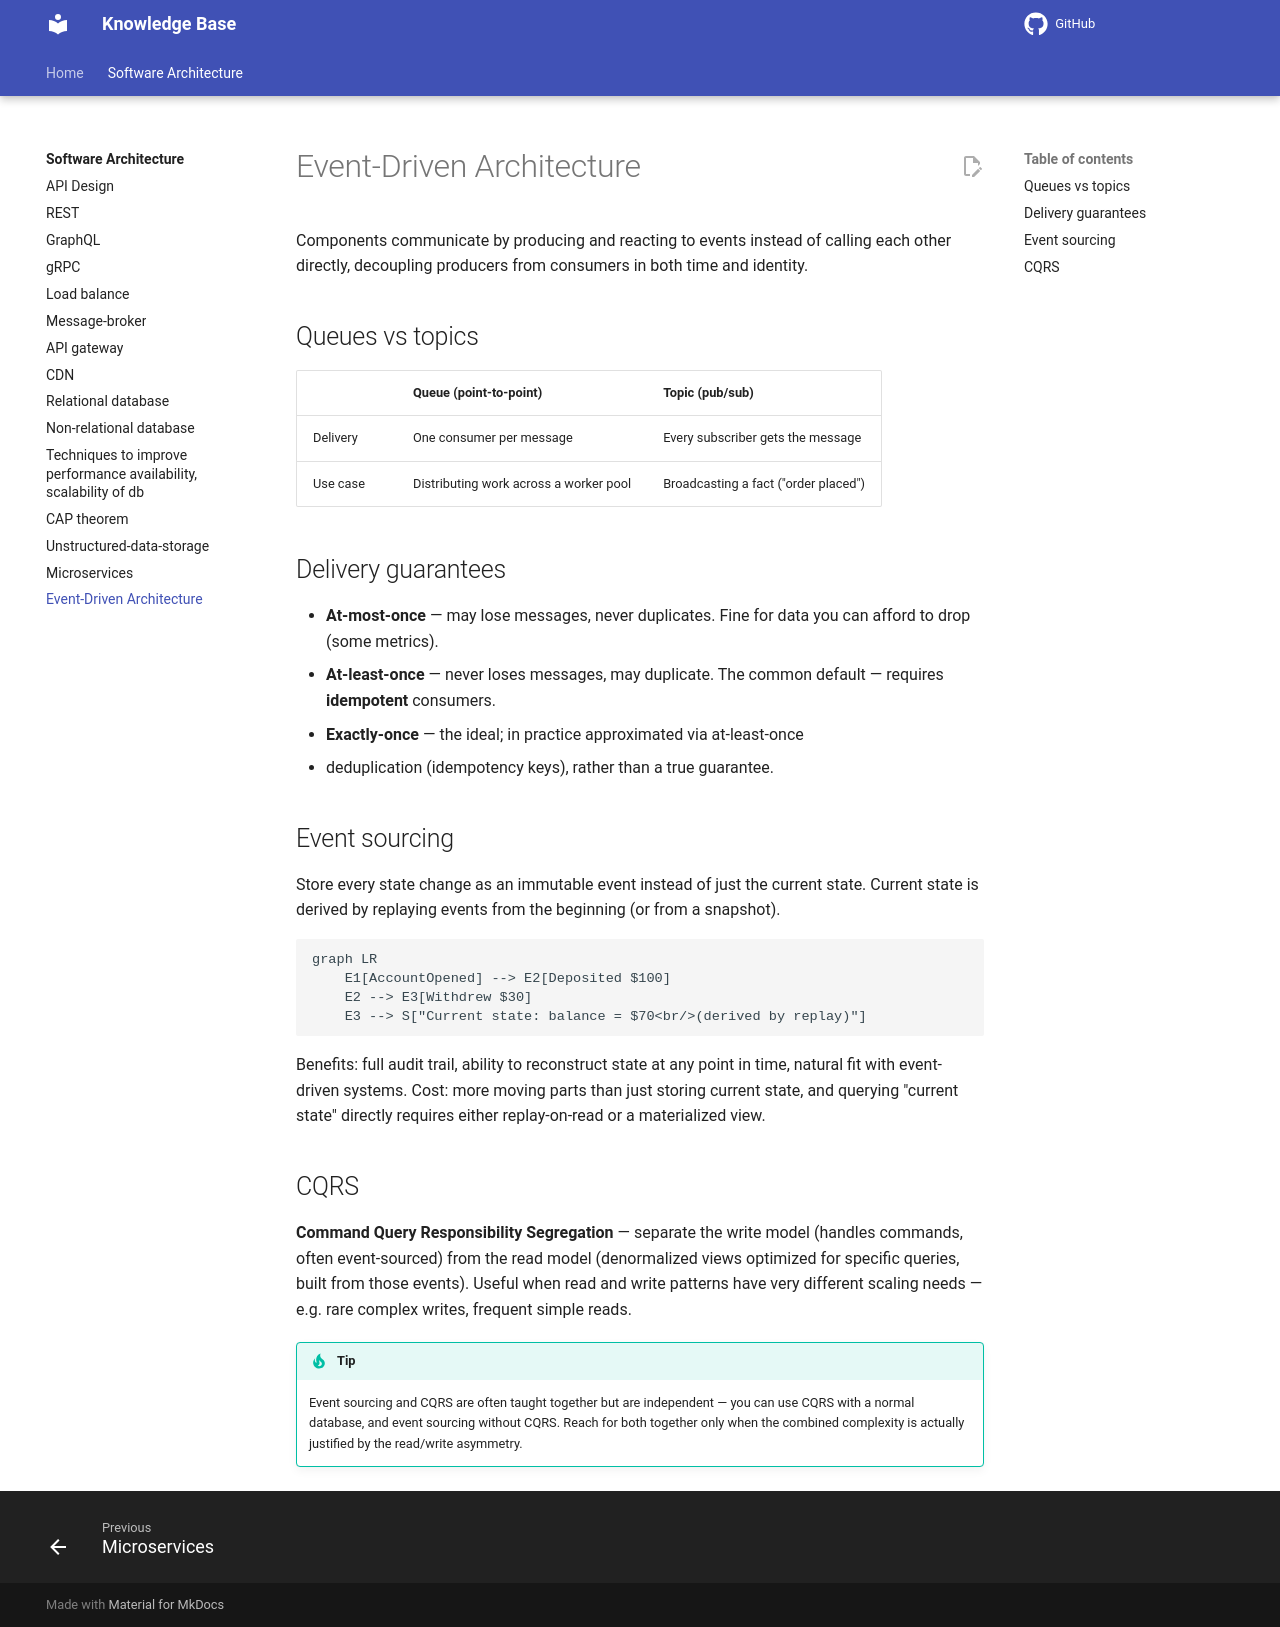

repository: Vankheeng/knowledge-base · page: software-architecture/event-driven/index.html · generator: mkdocs

# Event-Driven Architecture

Components communicate by producing and reacting to events instead of
calling each other directly, decoupling producers from consumers in both
time and identity.

## Queues vs topics

| | Queue (point-to-point) | Topic (pub/sub) |
|---|---|---|
| Delivery | One consumer per message | Every subscriber gets the message |
| Use case | Distributing work across a worker pool | Broadcasting a fact ("order placed") |

## Delivery guarantees

- **At-most-once** — may lose messages, never duplicates. Fine for data you
  can afford to drop (some metrics).
- **At-least-once** — never loses messages, may duplicate. The common
  default — requires **idempotent** consumers.
- **Exactly-once** — the ideal; in practice approximated via at-least-once
  + deduplication (idempotency keys), rather than a true guarantee.

## Event sourcing

Store every state change as an immutable event instead of just the current
state. Current state is derived by replaying events from the beginning (or
from a snapshot).

```mermaid
graph LR
    E1[AccountOpened] --> E2[Deposited $100]
    E2 --> E3[Withdrew $30]
    E3 --> S["Current state: balance = $70<br/>(derived by replay)"]
```

Benefits: full audit trail, ability to reconstruct state at any point in
time, natural fit with event-driven systems. Cost: more moving parts than
just storing current state, and querying "current state" directly requires
either replay-on-read or a materialized view.

## CQRS

**Command Query Responsibility Segregation** — separate the write model
(handles commands, often event-sourced) from the read model (denormalized
views optimized for specific queries, built from those events). Useful
when read and write patterns have very different scaling needs — e.g. rare
complex writes, frequent simple reads.

!!! tip
    Event sourcing and CQRS are often taught together but are independent —
    you can use CQRS with a normal database, and event sourcing without
    CQRS. Reach for both together only when the combined complexity is
    actually justified by the read/write asymmetry.
